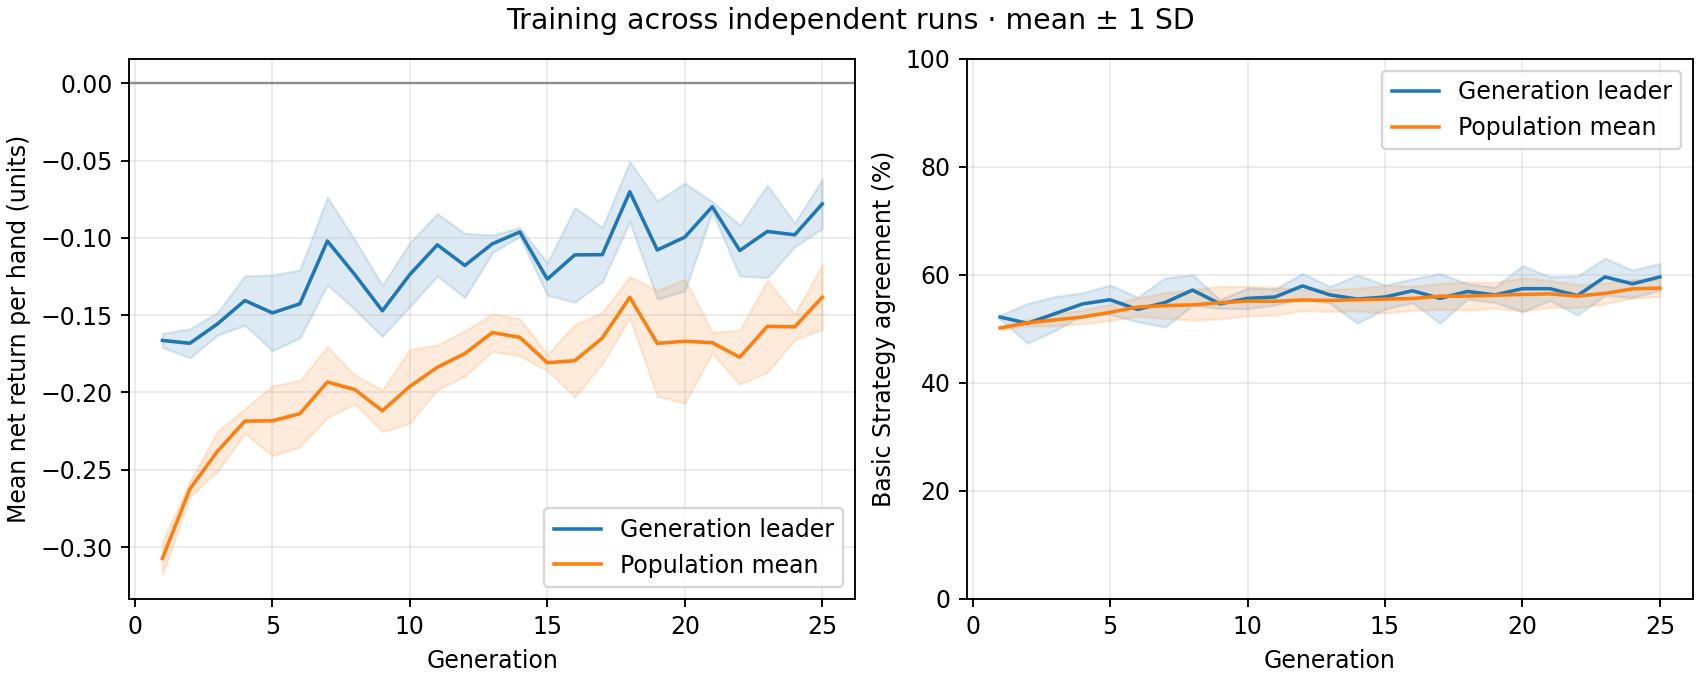

The data file committed next to this chart (first rows):
generation, best_fitness_mean, best_fitness_sd, average_fitness_mean, average_fitness_sd, best_match_pct_mean, best_match_pct_sd, population_match_pct_mean, population_match_pct_sd
1, -0.1663, 0.004478, -0.3073, 0.01033, 52.18, 0.3626, 50.16, 0.3137
2, -0.1682, 0.009437, -0.2624, 0.00512, 51.03, 3.667, 51.12, 0.5606
3, -0.1557, 0.007318, -0.2381, 0.01283, 52.82, 3.146, 51.65, 1.068
4, -0.1405, 0.01598, -0.2185, 0.007973, 54.62, 2.059, 52.2, 1.269
5, -0.1485, 0.02452, -0.2183, 0.02268, 55.38, 2.72, 53.05, 1.495
6, -0.1427, 0.02193, -0.2137, 0.02143, 53.59, 2.272, 54.04, 1.68
7, -0.102, 0.02832, -0.1932, 0.02288, 54.87, 4.544, 54.3, 2.377
8, -0.1238, 0.02251, -0.1981, 0.009257, 57.18, 2.85, 54.44, 2.841
9, -0.1472, 0.01653, -0.2118, 0.01351, 54.62, 0.8309, 54.84, 3.018
10, -0.1237, 0.02062, -0.196, 0.02384, 55.64, 1.919, 55.14, 2.72
11, -0.1045, 0.02016, -0.1837, 0.01449, 55.9, 1.484, 55.1, 2.589
12, -0.1178, 0.02079, -0.1748, 0.01473, 57.95, 2.315, 55.34, 1.976
13, -0.1038, 0.005735, -0.1613, 0.01211, 56.28, 1.549, 55.26, 2.027
14, -0.09617, 0.002867, -0.1643, 0.01194, 55.51, 4.467, 55.39, 2.116
15, -0.1267, 0.01049, -0.1807, 0.00516, 55.9, 2.228, 55.5, 2.551
16, -0.111, 0.03063, -0.1794, 0.02342, 57.05, 2.206, 55.62, 2.23
17, -0.1108, 0.01756, -0.1648, 0.01654, 55.64, 4.598, 56.04, 2.407
18, -0.07017, 0.01948, -0.1384, 0.01335, 56.92, 1.439, 56.06, 2.61
19, -0.1078, 0.03171, -0.1682, 0.0343, 56.28, 1.416, 56.21, 2.381
20, -0.0995, 0.03495, -0.1668, 0.03997, 57.44, 4.275, 56.37, 3.065
21, -0.07983, 0.0033, -0.1678, 0.006773, 57.44, 2.206, 56.47, 2.485
22, -0.1082, 0.01642, -0.1772, 0.01746, 56.15, 3.622, 56.07, 2.129
23, -0.09583, 0.02994, -0.1573, 0.02971, 59.62, 3.454, 56.56, 1.935
24, -0.098, 0.007627, -0.1575, 0.008326, 58.33, 2.538, 57.41, 1.724
25, -0.078, 0.01594, -0.1384, 0.02093, 59.62, 2.493, 57.54, 1.522
